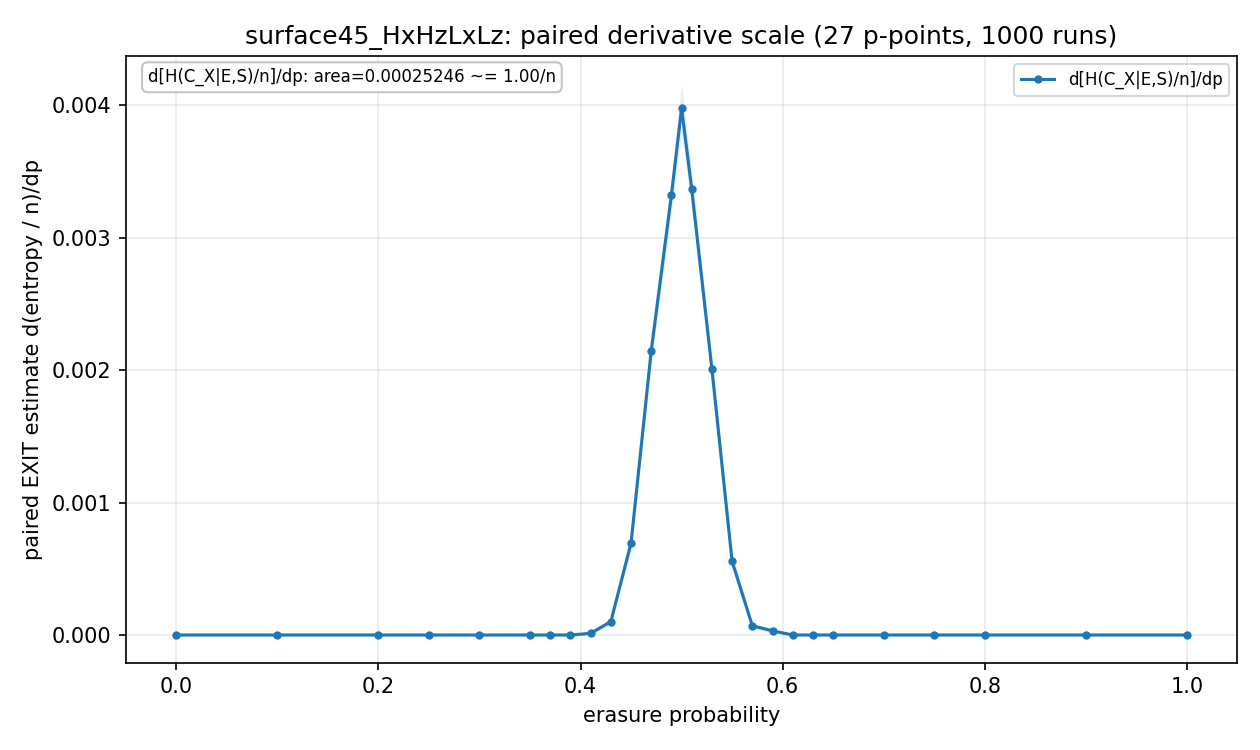

The file beside this chart, header and first rows:
p, p_low, p_high, exact_x_class_component_norm_dp, exact_x_class_component_norm_dp_stderr, exact_x_class_dp, exact_x_class_dp_stderr, exact_x_class_logical_norm_dp, exact_x_class_logical_norm_dp_stderr, exact_x_class_norm_dp, exact_x_class_norm_dp_stderr, runs
0.0, 0.0, 0.1, 0.0, 0.0, 0.0, 0.0, 0.0, 0.0, 0.0, 0.0, 1000
0.1, 0.0, 0.2, 0.0, 0.0, 0.0, 0.0, 0.0, 0.0, 0.0, 0.0, 1000
0.2, 0.1, 0.25, 0.0, 0.0, 0.0, 0.0, 0.0, 0.0, 0.0, 0.0, 1000
0.25, 0.2, 0.3, 0.0, 0.0, 0.0, 0.0, 0.0, 0.0, 0.0, 0.0, 1000
0.3, 0.25, 0.35, 0.0, 0.0, 0.0, 0.0, 0.0, 0.0, 0.0, 0.0, 1000
0.35, 0.3, 0.37, 0.0, 0.0, 0.0, 0.0, 0.0, 0.0, 0.0, 0.0, 1000
0.37, 0.35, 0.39, 0.0, 0.0, 0.0, 0.0, 0.0, 0.0, 0.0, 0.0, 1000
0.39, 0.37, 0.41, 0.0, 0.0, 0.0, 0.0, 0.0, 0.0, 0.0, 0.0, 1000
0.41, 0.39, 0.43, 1.2623074981065394e-05, 8.921393401652515e-06, 0.05, 0.03534, 0.05, 0.03534, 6.311537490532697e-06, 4.4606967008262576e-06, 1000
0.43, 0.41, 0.45, 0.000101, 2.5055897439531648e-05, 0.4, 0.09925, 0.4, 0.09925, 5.04922999242615e-05, 1.2527948719765824e-05, 1000
0.45, 0.43, 0.47, 0.0006943, 6.248039522673835e-05, 2.75, 0.2475, 2.75, 0.2475, 0.0003471, 3.1240197613369176e-05, 1000
0.47, 0.45, 0.49, 0.002146, 9.459405620022711e-05, 8.5, 0.3747, 8.5, 0.3747, 0.001073, 4.7297028100113556e-05, 1000
0.49, 0.47, 0.5, 0.003324, 0.0001302, 13.17, 0.5156, 13.17, 0.5156, 0.001662, 6.507847961301573e-05, 1000
0.5, 0.49, 0.51, 0.003976, 0.0001855, 15.75, 0.7348, 15.75, 0.7348, 0.001988, 9.275834360510354e-05, 1000
0.51, 0.5, 0.53, 0.003366, 0.0001304, 13.33, 0.5167, 13.33, 0.5167, 0.001683, 6.521789601044585e-05, 1000
0.53, 0.51, 0.55, 0.002007, 9.299469394920405e-05, 7.95, 0.3684, 7.95, 0.3684, 0.001004, 4.6497346974602023e-05, 1000
0.55, 0.53, 0.57, 0.0005554, 5.65706511145672e-05, 2.2, 0.2241, 2.2, 0.2241, 0.0002777, 2.82853255572836e-05, 1000
0.57, 0.55, 0.59, 6.942691239585976e-05, 2.0827968420902656e-05, 0.275, 0.0825, 0.275, 0.0825, 3.471345619792988e-05, 1.0413984210451328e-05, 1000
0.59, 0.57, 0.61, 3.155768745266344e-05, 1.40847442239642e-05, 0.125, 0.05579, 0.125, 0.05579, 1.577884372633172e-05, 7.0423721119821e-06, 1000
0.61, 0.59, 0.63, 0.0, 0.0, 0.0, 0.0, 0.0, 0.0, 0.0, 0.0, 1000
0.63, 0.61, 0.65, 0.0, 0.0, 0.0, 0.0, 0.0, 0.0, 0.0, 0.0, 1000
0.65, 0.63, 0.7, 0.0, 0.0, 0.0, 0.0, 0.0, 0.0, 0.0, 0.0, 1000
0.7, 0.65, 0.75, 0.0, 0.0, 0.0, 0.0, 0.0, 0.0, 0.0, 0.0, 1000
0.75, 0.7, 0.8, 0.0, 0.0, 0.0, 0.0, 0.0, 0.0, 0.0, 0.0, 1000
0.8, 0.75, 0.9, 0.0, 0.0, 0.0, 0.0, 0.0, 0.0, 0.0, 0.0, 1000
0.9, 0.8, 1.0, 0.0, 0.0, 0.0, 0.0, 0.0, 0.0, 0.0, 0.0, 1000
1.0, 0.9, 1.0, 0.0, 0.0, 0.0, 0.0, 0.0, 0.0, 0.0, 0.0, 1000
